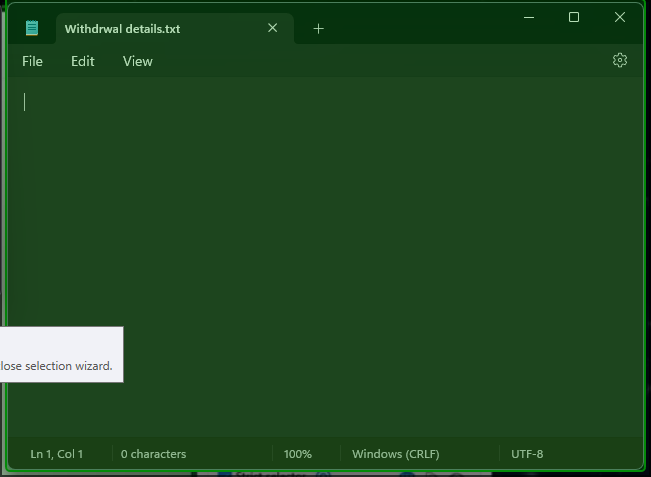
Workflow: Check App putsider Use Application or browser Activity

Step 1: check the client 'Withdrwal details.txt - Notepad' in window 'Withdrwal details.txt - Notepad' (notepad.exe)
